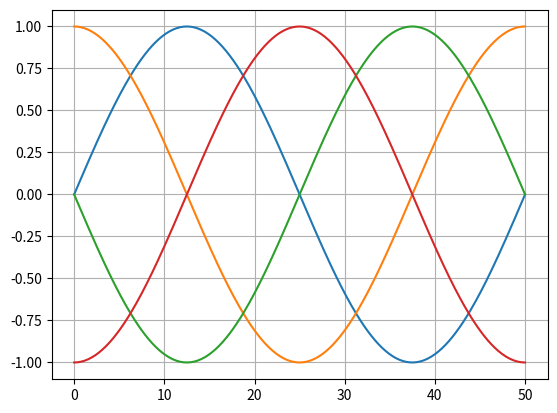

This figure's Python source:
import numpy
import matplotlib.pyplot as plt

x = numpy.linspace(0, 50, num=256)
a = numpy.sin(x * numpy.pi / 25)
b = numpy.cos(x * numpy.pi / 25)
c = numpy.sin(-x * numpy.pi / 25)
d = -numpy.cos(x * numpy.pi / 25)

plt.plot(x, a) #label='sin(x * π / 25)'
plt.plot(x, b) #label='cos(x * π / 25)'
plt.plot(x, c) #label='sin(-x * π / 25)'
plt.plot(x, d) #label='cos(-x * π / 25)'

plt.xlabel('')
plt.ylabel('')
#plt.legend()
plt.grid(True)
plt.show()
